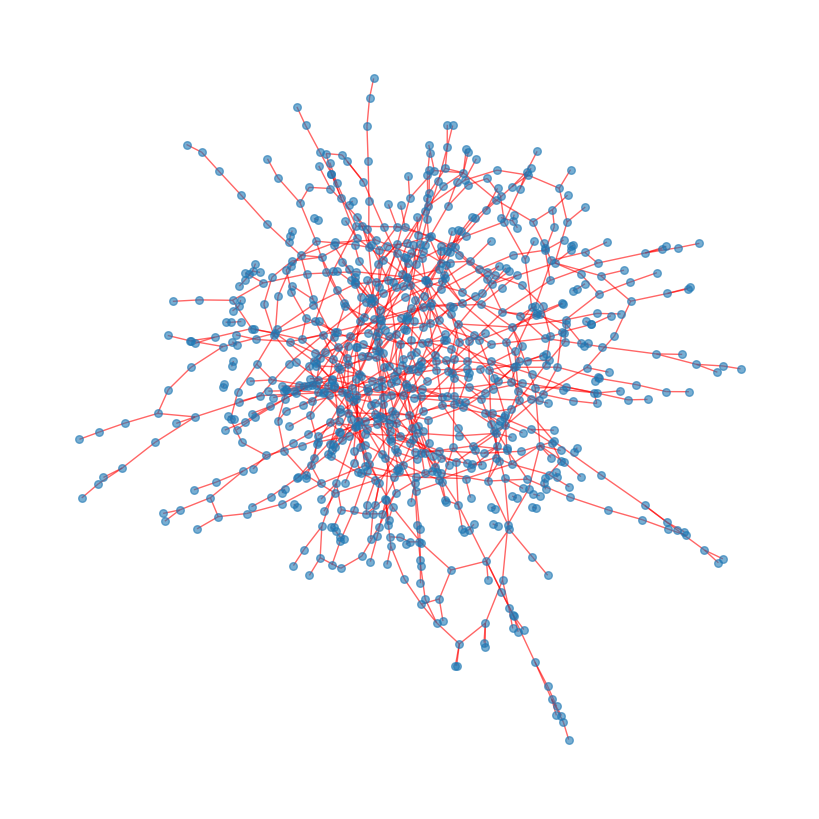

Write Python code to recreate this figure.
# Entrega 1 de proyecto Elias Lopez Rivera Hector Santiago Gonzalez Baltierra
import numpy as np
import networkx as nx
import matplotlib.pyplot as plt

n_aristas = 1001 # Número de aristas
x = np.random.randint(1, 1001, size=n_aristas) # Nodos para x
y = np.random.randint(1, 1001, size=n_aristas) # Nodos para y

aristas = list(zip(x, y)) # Creamos las aristas en una lista

print(f"Número de aristas generadas: {len(aristas)}")
G=nx.Graph()
G.add_edges_from(aristas)
plt.figure(figsize=(8,8))
nx.draw(G, node_size=30, edge_color="red", alpha=0.6)
nx.spring_layout(G)
plt.show()
print("coeficiente de asortatividad: ",nx.degree_assortativity_coefficient(G))
"""
No hay correlacion clara, el coeficiente de correlacion explica la covarianza entre dos variables aleatorias, es decir que tanto dependen
una de la otra, en este caso particular estamos calculando que tanto tienen que ver las conexiones de la red con alguna caracteristica especifica, como aqui no hay ninguna caracteristica en particular por la que dos nodos esten conectados
la asortatividad tiende a cero
"""
